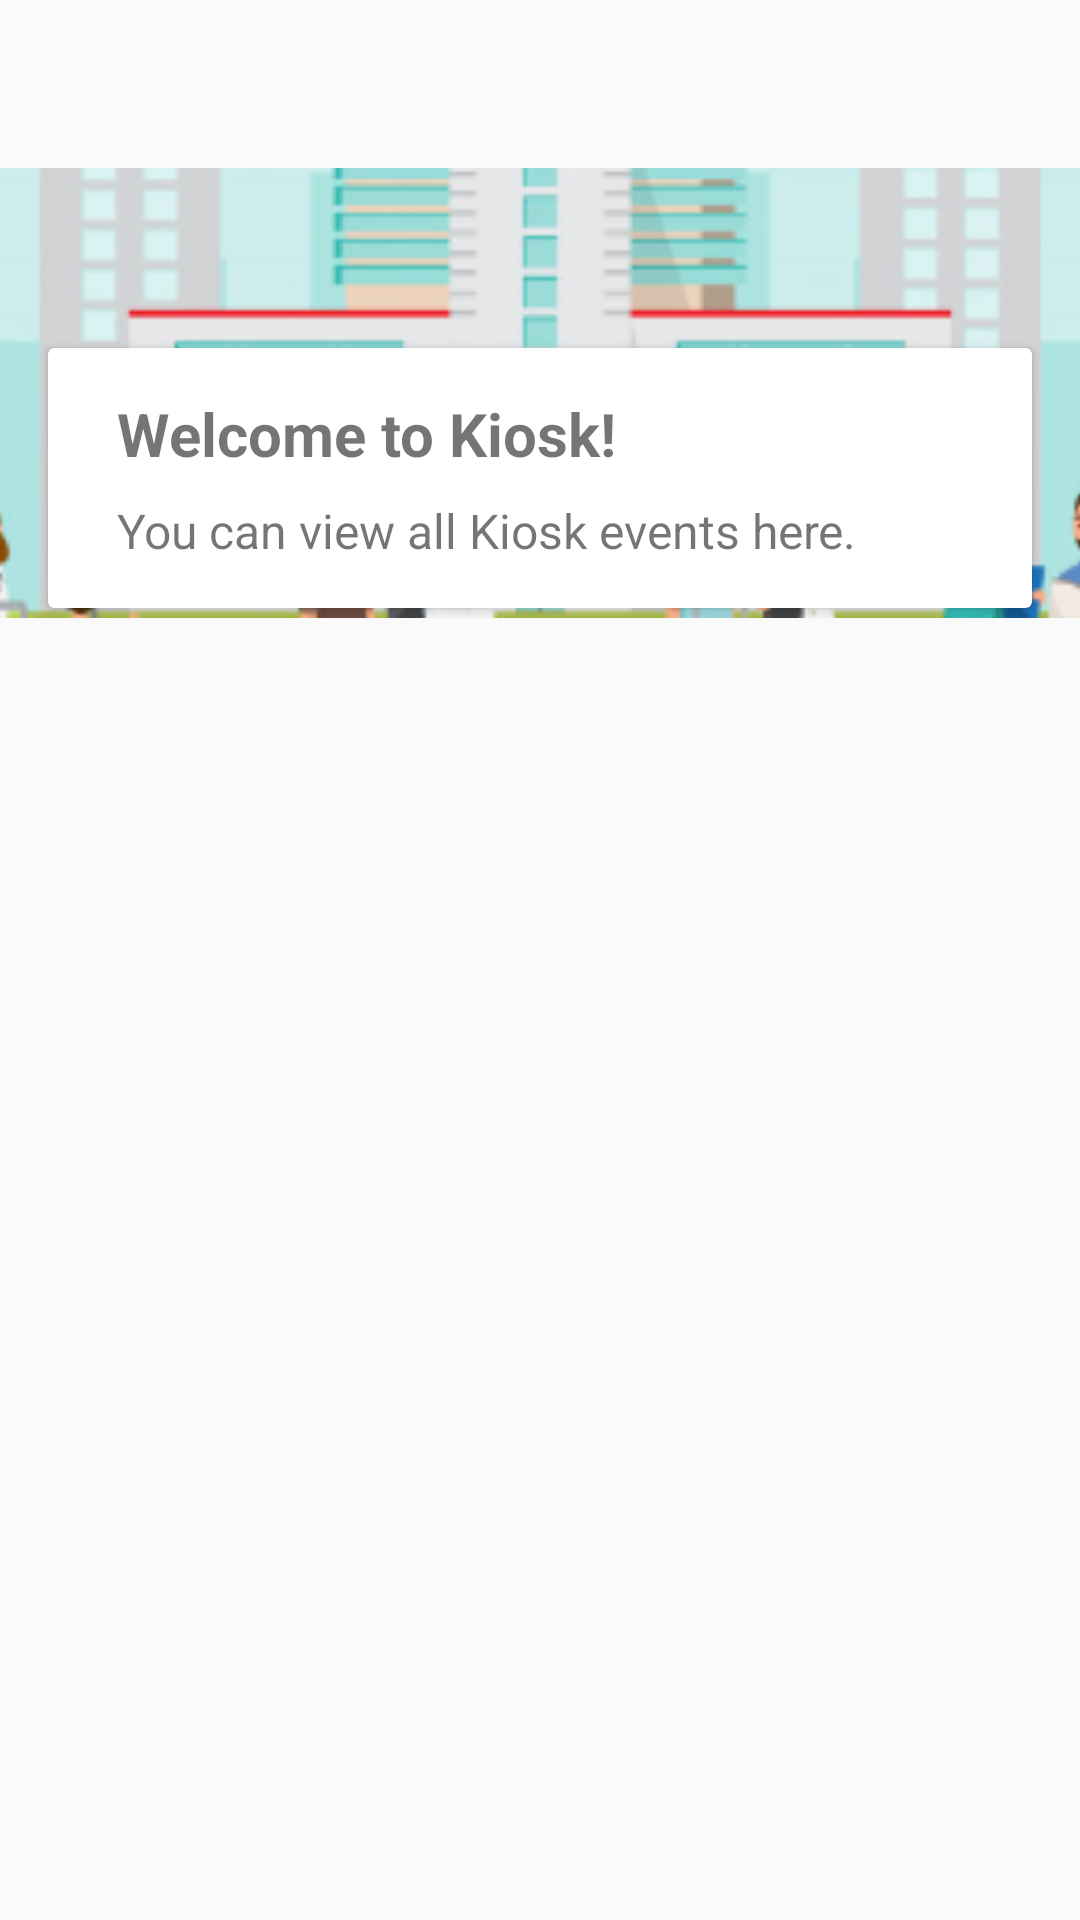

Produce the Android XML layout that renders to this screen, including the resource entries it uses.
<!-- AndroidManifest.xml: application theme Theme.Kiosk -->
<!-- res/layout/fragment_home.xml -->
<?xml version="1.0" encoding="utf-8"?>
<androidx.constraintlayout.widget.ConstraintLayout xmlns:android="http://schemas.android.com/apk/res/android"
    xmlns:app="http://schemas.android.com/apk/res-auto"
    xmlns:tools="http://schemas.android.com/tools"
    android:paddingTop="?actionBarSize"
    android:layout_width="match_parent"
    android:layout_height="match_parent"
    tools:context=".ui.dashboard.home.HomeFragment">

    <androidx.appcompat.widget.AppCompatImageView
        android:id="@+id/home_hero_bg"
        android:layout_width="match_parent"
        android:layout_height="150dp"
        android:src="@drawable/clinica_hero_bg"
        android:scaleType="centerCrop"
        app:layout_constraintTop_toTopOf="parent"
        app:layout_constraintStart_toStartOf="parent"
        app:layout_constraintEnd_toEndOf="parent"
        />

    <androidx.cardview.widget.CardView
        android:id="@+id/home_card"
        android:layout_width="match_parent"
        android:layout_height="wrap_content"
        android:layout_marginTop="@dimen/margin_vertical"
        android:layout_marginStart="@dimen/margin_medium"
        android:layout_marginEnd="@dimen/margin_medium"
        app:layout_constraintTop_toTopOf="@+id/home_hero_bg"
        app:layout_constraintStart_toStartOf="parent"
        app:layout_constraintEnd_toEndOf="parent"
        >

        <androidx.appcompat.widget.LinearLayoutCompat
            android:layout_width="match_parent"
            android:layout_height="wrap_content"
            android:orientation="vertical"
            android:padding="@dimen/m_padding"
            >

            <androidx.appcompat.widget.AppCompatTextView
                android:layout_width="wrap_content"
                android:layout_height="wrap_content"
                android:text="@string/home_welcome_note"
                android:textStyle="bold"
                android:textSize="@dimen/text_title"
                android:layout_marginStart="@dimen/margin_small"
                />

            <androidx.appcompat.widget.AppCompatTextView
                android:id="@+id/tv_home_sub_message"
                android:layout_width="wrap_content"
                android:layout_height="wrap_content"
                android:text="@string/home_subheader"
                android:textSize="@dimen/text_body"
                android:layout_marginTop="@dimen/margin_small"
                android:layout_marginStart="@dimen/margin_small"
                />

        </androidx.appcompat.widget.LinearLayoutCompat>

    </androidx.cardview.widget.CardView>

    <androidx.appcompat.widget.AppCompatTextView
        android:id="@+id/tv_home_today"
        android:layout_width="wrap_content"
        android:layout_height="wrap_content"
        android:visibility="gone"
        app:layout_constraintTop_toBottomOf="@+id/home_card"
        app:layout_constraintStart_toStartOf="@id/home_card"
        android:text="@string/gen_today"
        android:textSize="@dimen/text_title"
        android:textStyle="bold"
        android:layout_marginTop="@dimen/margin_medium"
        android:layout_marginStart="@dimen/margin_small"
        />

    <androidx.recyclerview.widget.RecyclerView
        android:id="@+id/rv_events"
        android:layout_width="match_parent"
        android:layout_height="0dp"
        android:paddingStart="@dimen/m_padding"
        android:paddingEnd="@dimen/m_padding"
        android:clipToPadding="false"
        android:layout_marginBottom="?actionBarSize"
        android:layout_marginTop="@dimen/margin_medium"
        app:layout_constraintTop_toBottomOf="@+id/tv_home_today"
        app:layout_constraintStart_toStartOf="parent"
        app:layout_constraintEnd_toEndOf="parent"
        app:layout_constraintBottom_toBottomOf="parent"
        />

    <FrameLayout
        android:id="@+id/layout_empty_today"
        android:layout_width="match_parent"
        android:layout_height="0dp"
        android:layout_marginBottom="?actionBarSize"
        android:paddingStart="@dimen/l_padding"
        android:paddingEnd="@dimen/l_padding"
        android:layout_marginTop="@dimen/margin_medium"
        app:layout_constraintTop_toBottomOf="@+id/tv_home_today"
        app:layout_constraintStart_toStartOf="parent"
        app:layout_constraintEnd_toEndOf="parent"
        app:layout_constraintBottom_toBottomOf="parent"
        />

</androidx.constraintlayout.widget.ConstraintLayout>
<!-- resources referenced by this layout -->
<resources>
  <dimen name="l_padding">20dp</dimen>
  <dimen name="m_padding">15dp</dimen>
  <dimen name="margin_medium">16dp</dimen>
  <dimen name="margin_small">8dp</dimen>
  <dimen name="margin_vertical">60dp</dimen>
  <dimen name="text_body">16sp</dimen>
  <dimen name="text_title">20sp</dimen>
  <string name="gen_today">My Appointments for today</string>
  <string name="home_subheader">You can view all Kiosk events here.</string>
  <string name="home_welcome_note">Welcome to Kiosk!</string>
  <color name="colorAccent">#15468F</color>
  <color name="purple_700">#FF3700B3</color>
  <color name="white">#FFFFFFFF</color>
  <color name="teal_200">#FF03DAC5</color>
  <color name="teal_700">#FF018786</color>
  <color name="black">#FF000000</color>
  <style name="UBEditText" parent="Base.EditText" />
  <style name="UBButton" parent="Base.Button" />
  <style name="UBEditTextDate" parent="Base.EditText">
          <item name="android:drawableRight">@drawable/ic_baseline_calendar_today_24</item>
          <item name="android:enabled">true</item>
          <item name="android:focusable">false</item>
          <item name="android:longClickable">false</item>
      </style>
  <style name="UBEditTextTime" parent="Base.EditText">
          <item name="android:drawableRight">@drawable/ic_baseline_access_time_24</item>
          <item name="android:enabled">true</item>
          <item name="android:focusable">false</item>
          <item name="android:longClickable">false</item>
      </style>
  <style name="Base.Button" parent="Widget.AppCompat.Button.Borderless">
          <item name="android:paddingLeft">@dimen/m_padding</item>
          <item name="android:paddingRight">@dimen/m_padding</item>
          <item name="android:background">@drawable/cla_button_bg</item>
          <item name="android:minWidth">@dimen/button_width</item>
      </style>
  <!-- drawable ic_baseline_calendar_today_24 (drawable) -->
  <vector android:height="24dp" android:tint="#00DB56"
      android:viewportHeight="24" android:viewportWidth="24"
      android:width="24dp" xmlns:android="http://schemas.android.com/apk/res/android">
      <path android:fillColor="@android:color/white" android:pathData="M20,3h-1L19,1h-2v2L7,3L7,1L5,1v2L4,3c-1.1,0 -2,0.9 -2,2v16c0,1.1 0.9,2 2,2h16c1.1,0 2,-0.9 2,-2L22,5c0,-1.1 -0.9,-2 -2,-2zM20,21L4,21L4,8h16v13z"/>
  </vector>
  <!-- drawable ic_baseline_access_time_24 (drawable) -->
  <vector android:height="24dp" android:tint="#00DB56"
      android:viewportHeight="24" android:viewportWidth="24"
      android:width="24dp" xmlns:android="http://schemas.android.com/apk/res/android">
      <path android:fillColor="@android:color/white" android:pathData="M11.99,2C6.47,2 2,6.48 2,12s4.47,10 9.99,10C17.52,22 22,17.52 22,12S17.52,2 11.99,2zM12,20c-4.42,0 -8,-3.58 -8,-8s3.58,-8 8,-8 8,3.58 8,8 -3.58,8 -8,8z"/>
      <path android:fillColor="@android:color/white" android:pathData="M12.5,7H11v6l5.25,3.15 0.75,-1.23 -4.5,-2.67z"/>
  </vector>
  <!-- drawable cla_curve_border (drawable) -->
  <?xml version="1.0" encoding="utf-8"?>
  <shape xmlns:android="http://schemas.android.com/apk/res/android"
      android:shape="rectangle">
      <solid android:color="@color/colorTextBg" />
      <stroke
          android:width="1dp"
          android:color="@color/colorLightGray" />
      <corners android:radius="@dimen/edit_text_radius" />
  </shape>
  <dimen name="edit_text_height">48dp</dimen>
  <dimen name="button_width">140dp</dimen>
  <color name="colorTextBg">#F1F1F1</color>
  <color name="colorLightGray">#E6E6E6</color>
  <dimen name="edit_text_radius">8dp</dimen>
  <dimen name="list_button_radius">15dp</dimen>
</resources>
